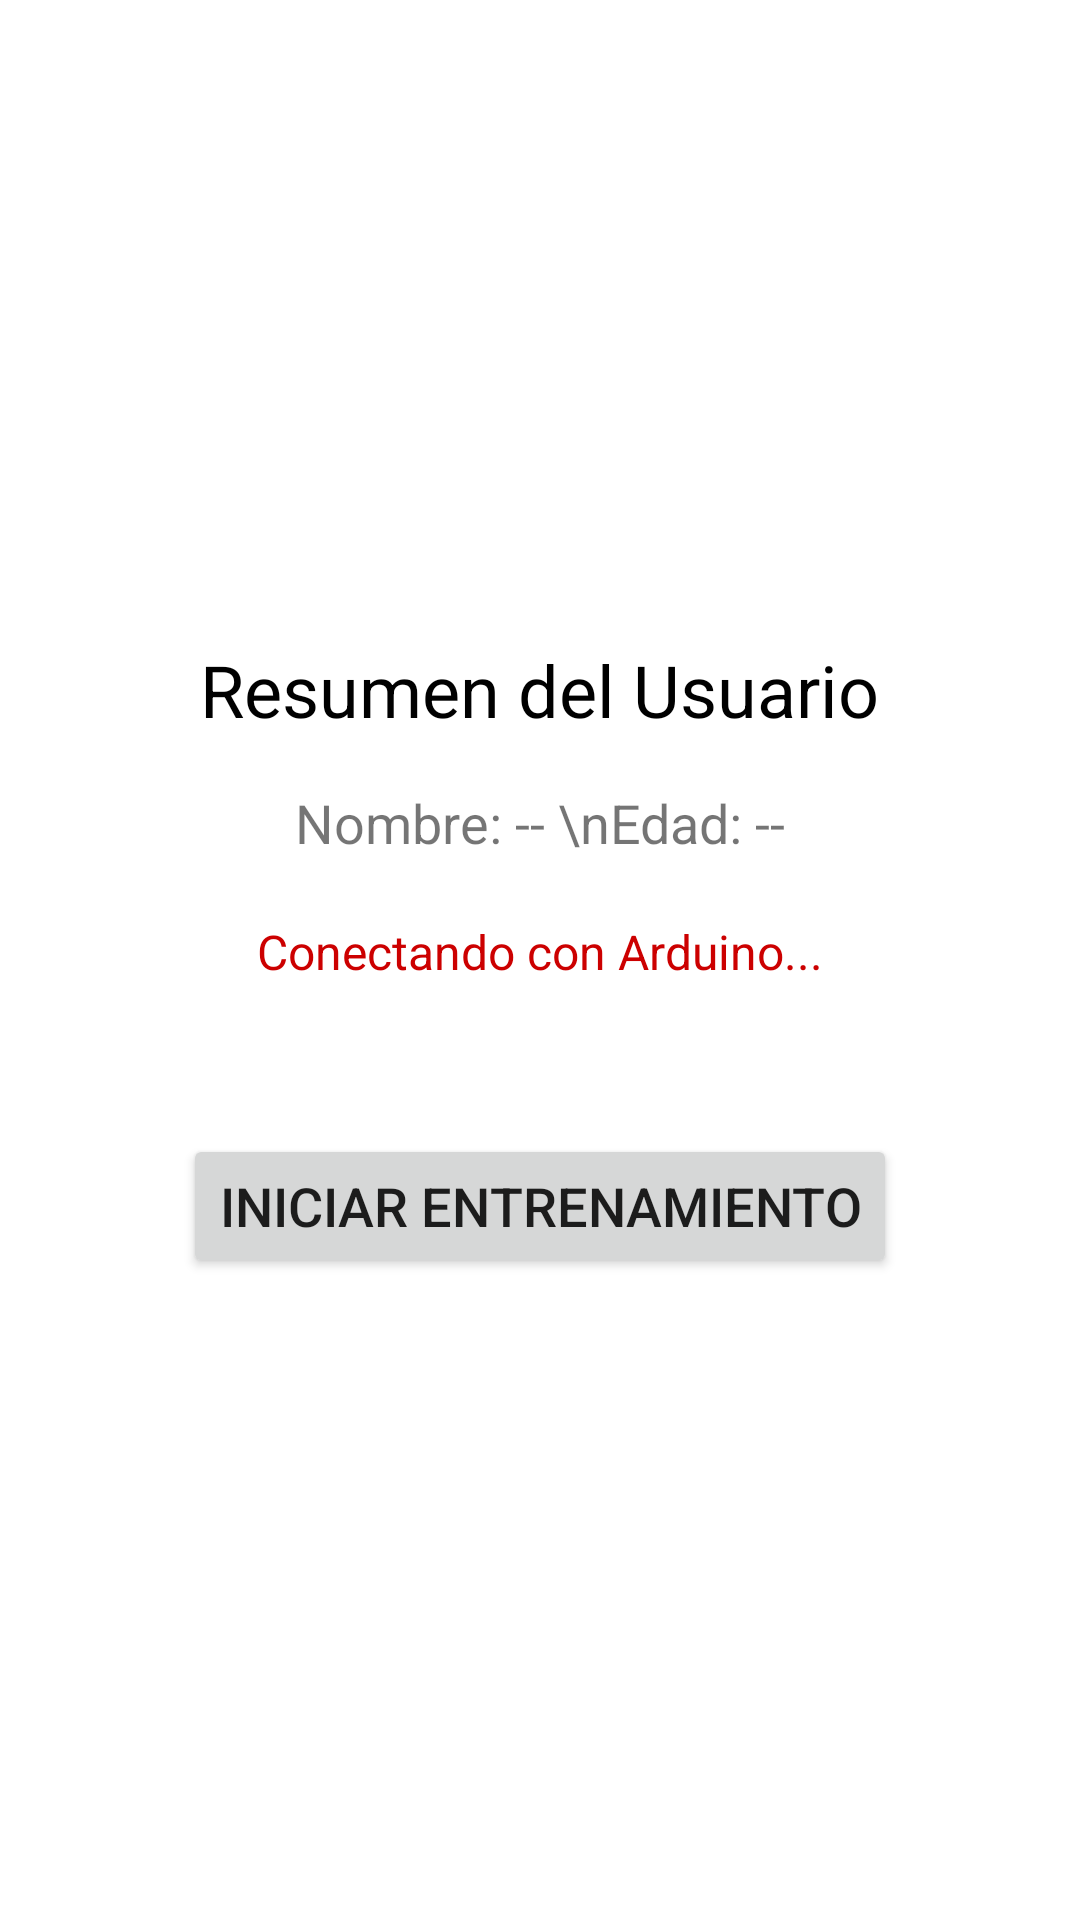

Produce the Android XML layout that renders to this screen, including the resource entries it uses.
<!-- AndroidManifest.xml: application theme Theme.AppCompat.DayNight.DarkActionBar -->
<!-- res/layout/activity_training_start.xml -->
<?xml version="1.0" encoding="utf-8"?>
<LinearLayout xmlns:android="http://schemas.android.com/apk/res/android"
    android:layout_width="match_parent"
    android:layout_height="match_parent"
    android:orientation="vertical"
    android:padding="16dp"
    android:gravity="center"
    android:background="@android:color/white">

    
    <TextView
        android:id="@+id/tv_summary"
        android:layout_width="wrap_content"
        android:layout_height="wrap_content"
        android:text="Resumen del Usuario"
        android:textSize="24sp"
        android:textColor="@android:color/black"
        android:layout_marginBottom="16dp" />

    <TextView
        android:id="@+id/tv_user_info"
        android:layout_width="wrap_content"
        android:layout_height="wrap_content"
        android:text="Nombre: -- \nEdad: --"
        android:textSize="18sp"
        android:layout_marginBottom="20dp" />


    
    <TextView
        android:id="@+id/tv_connection_status"
        android:layout_width="wrap_content"
        android:layout_height="wrap_content"
        android:text="Conectando con Arduino..."
        android:textSize="16sp"
        android:textColor="@android:color/holo_red_dark"
        android:layout_marginBottom="30dp" />

    
    <Button
        android:id="@+id/btn_start_training"
        android:layout_width="wrap_content"
        android:layout_height="wrap_content"
        android:text="Iniciar Entrenamiento"
        android:textSize="18sp"
        android:layout_marginTop="20dp" />
</LinearLayout>
<!-- resources referenced by this layout -->
<resources>

</resources>
